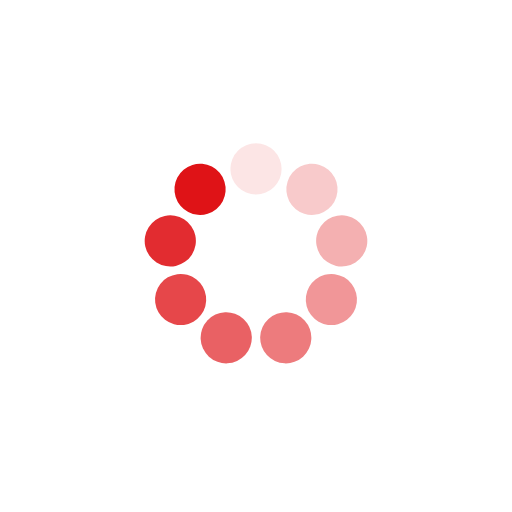
t = 0.00 s
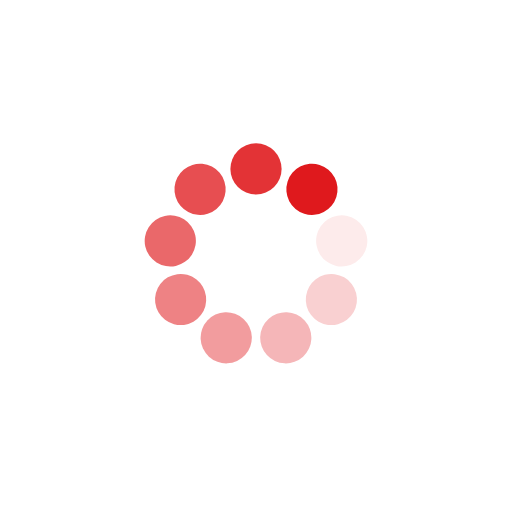
t = 0.25 s
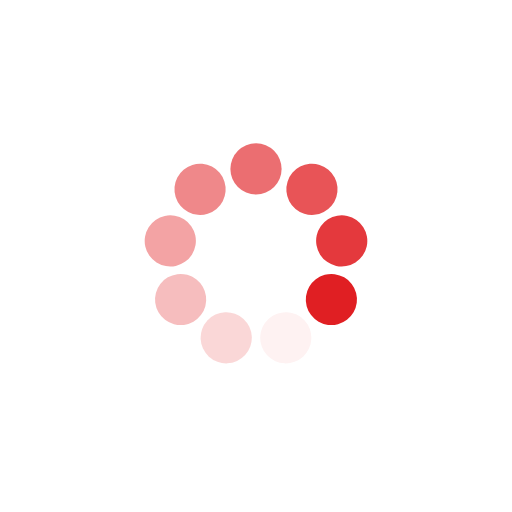
t = 0.50 s
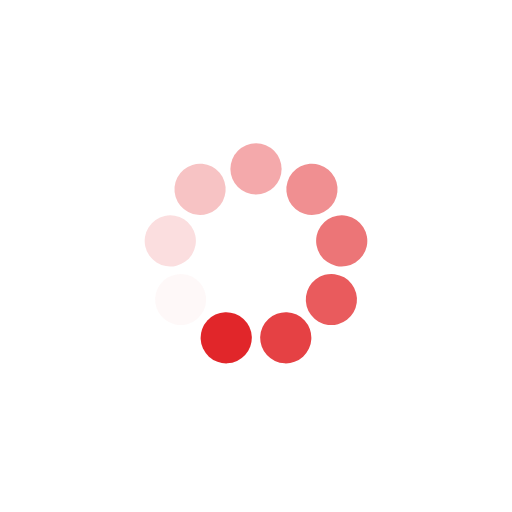
t = 0.75 s

The animated SVG that drew these frames (rendered in a browser with its animation timeline set to each time). Animation: 9 SMIL elements (animate=9); one cycle of 1.00 s, repeats indefinitely.

<?xml version="1.0" encoding="utf-8"?>
<svg xmlns="http://www.w3.org/2000/svg" xmlns:xlink="http://www.w3.org/1999/xlink" style="margin: auto; background: none; display: block; shape-rendering: auto;" width="297px" height="297px" viewBox="0 0 100 100" preserveAspectRatio="xMidYMid">
<g transform="rotate(0 50 50)">
  <rect x="45" y="28" rx="5" ry="5" width="10" height="10" fill="#df1317">
    <animate attributeName="opacity" values="1;0" keyTimes="0;1" dur="1s" begin="-0.8888888888888888s" repeatCount="indefinite"></animate>
  </rect>
</g><g transform="rotate(40 50 50)">
  <rect x="45" y="28" rx="5" ry="5" width="10" height="10" fill="#df1317">
    <animate attributeName="opacity" values="1;0" keyTimes="0;1" dur="1s" begin="-0.7777777777777778s" repeatCount="indefinite"></animate>
  </rect>
</g><g transform="rotate(80 50 50)">
  <rect x="45" y="28" rx="5" ry="5" width="10" height="10" fill="#df1317">
    <animate attributeName="opacity" values="1;0" keyTimes="0;1" dur="1s" begin="-0.6666666666666666s" repeatCount="indefinite"></animate>
  </rect>
</g><g transform="rotate(120 50 50)">
  <rect x="45" y="28" rx="5" ry="5" width="10" height="10" fill="#df1317">
    <animate attributeName="opacity" values="1;0" keyTimes="0;1" dur="1s" begin="-0.5555555555555556s" repeatCount="indefinite"></animate>
  </rect>
</g><g transform="rotate(160 50 50)">
  <rect x="45" y="28" rx="5" ry="5" width="10" height="10" fill="#df1317">
    <animate attributeName="opacity" values="1;0" keyTimes="0;1" dur="1s" begin="-0.4444444444444444s" repeatCount="indefinite"></animate>
  </rect>
</g><g transform="rotate(200 50 50)">
  <rect x="45" y="28" rx="5" ry="5" width="10" height="10" fill="#df1317">
    <animate attributeName="opacity" values="1;0" keyTimes="0;1" dur="1s" begin="-0.3333333333333333s" repeatCount="indefinite"></animate>
  </rect>
</g><g transform="rotate(240 50 50)">
  <rect x="45" y="28" rx="5" ry="5" width="10" height="10" fill="#df1317">
    <animate attributeName="opacity" values="1;0" keyTimes="0;1" dur="1s" begin="-0.2222222222222222s" repeatCount="indefinite"></animate>
  </rect>
</g><g transform="rotate(280 50 50)">
  <rect x="45" y="28" rx="5" ry="5" width="10" height="10" fill="#df1317">
    <animate attributeName="opacity" values="1;0" keyTimes="0;1" dur="1s" begin="-0.1111111111111111s" repeatCount="indefinite"></animate>
  </rect>
</g><g transform="rotate(320 50 50)">
  <rect x="45" y="28" rx="5" ry="5" width="10" height="10" fill="#df1317">
    <animate attributeName="opacity" values="1;0" keyTimes="0;1" dur="1s" begin="0s" repeatCount="indefinite"></animate>
  </rect>
</g>
<!-- [ldio] generated by https://loading.io/ --></svg>
